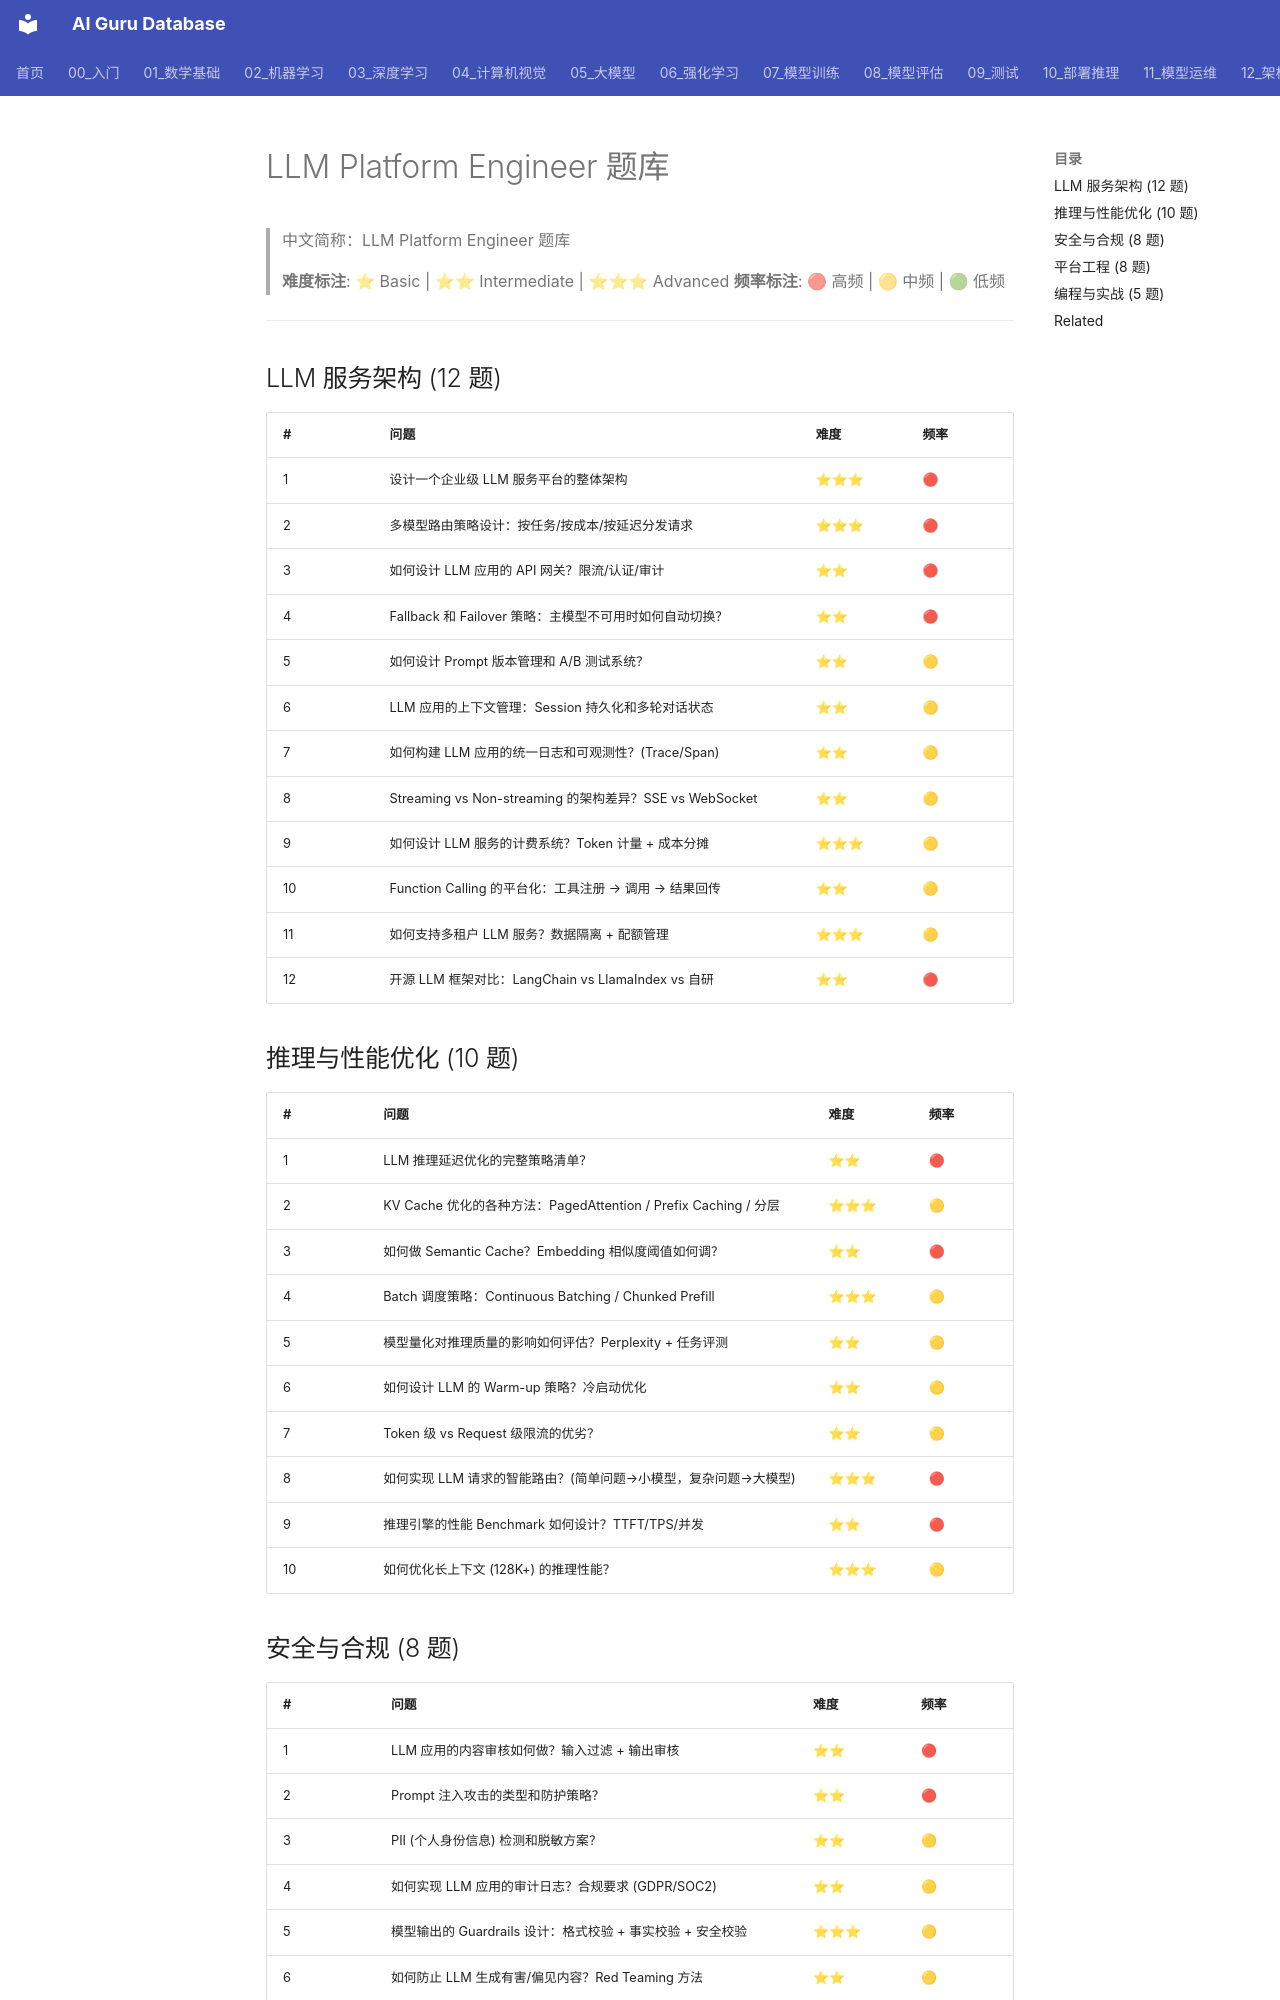

repository: ai-guru-global/ai-guru-database · page: 21_面试岗位/19_LLM平台工程师/05_question_bank/index.html · generator: mkdocs

---
title: LLM Platform Engineer 题库
category: 21-interviews-llm-platform-engineer
tags: ["interviews", "career", "llm", "platform", "mlops", "inference", "ai-gateway"]
summary: "LLM Platform Engineer 面试题库，覆盖 LLM 服务架构、推理优化、AI 网关、安全合规和平台工程，含难度与频率标注。"
created: 2026-05-31
updated: 2026-06-04
tier: supporting
sources: []
name_zh: "LLM Platform Engineer 题库"
---

# LLM Platform Engineer 题库

> 中文简称：LLM Platform Engineer 题库

> **难度标注**: ⭐ Basic | ⭐⭐ Intermediate | ⭐⭐⭐ Advanced
> **频率标注**: 🔴 高频 | 🟡 中频 | 🟢 低频

---

## LLM 服务架构 (12 题)

| # | 问题 | 难度 | 频率 |
|---|------|------|------|
| 1 | 设计一个企业级 LLM 服务平台的整体架构 | ⭐⭐⭐ | 🔴 |
| 2 | 多模型路由策略设计：按任务/按成本/按延迟分发请求 | ⭐⭐⭐ | 🔴 |
| 3 | 如何设计 LLM 应用的 API 网关？限流/认证/审计 | ⭐⭐ | 🔴 |
| 4 | Fallback 和 Failover 策略：主模型不可用时如何自动切换？ | ⭐⭐ | 🔴 |
| 5 | 如何设计 Prompt 版本管理和 A/B 测试系统？ | ⭐⭐ | 🟡 |
| 6 | LLM 应用的上下文管理：Session 持久化和多轮对话状态 | ⭐⭐ | 🟡 |
| 7 | 如何构建 LLM 应用的统一日志和可观测性？(Trace/Span) | ⭐⭐ | 🟡 |
| 8 | Streaming vs Non-streaming 的架构差异？SSE vs WebSocket | ⭐⭐ | 🟡 |
| 9 | 如何设计 LLM 服务的计费系统？Token 计量 + 成本分摊 | ⭐⭐⭐ | 🟡 |
| 10 | Function Calling 的平台化：工具注册 → 调用 → 结果回传 | ⭐⭐ | 🟡 |
| 11 | 如何支持多租户 LLM 服务？数据隔离 + 配额管理 | ⭐⭐⭐ | 🟡 |
| 12 | 开源 LLM 框架对比：LangChain vs LlamaIndex vs 自研 | ⭐⭐ | 🔴 |
